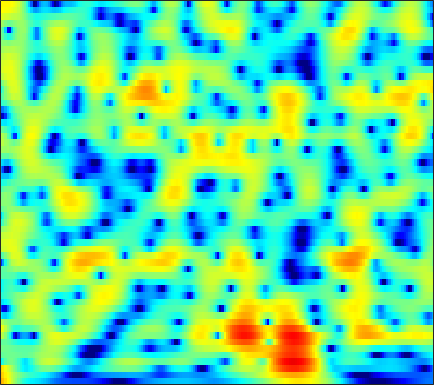

Data behind this chart, as committed beside it:
7.9211, 7.1396, 6.0415, 4.8787, 3.9658, 2.699, 1.3915, 0.4025, -0.89413, -2.116, -3.1998, -3.8873, -4.6058, -5.0985, -5.3466, -5.5922, -5.8213, -6.0152, -6.3339, -6.7321, -7.2472, -7.7212, -8.4247, -9.1327
7.05, 6.295, 5.281, 4.268, 3.519, 2.544, 1.614, 0.9537, 0.1341, -0.6075, -1.259, -1.688, -2.187, -2.613, -2.898, -3.241, -3.563, -3.811, -4.175, -4.588, -5.059, -5.452, -6.033, -6.682
6.317, 5.467, 4.376, 3.307, 2.497, 1.373, 0.1564, -0.8332, -2.243, -3.683, -4.938, -5.535, -5.658, -5.094, -4.407, -3.388, -2.441, -1.834, -1.187, -0.7327, -0.468, -0.3895, -0.4385, -0.6497
-5.054, -3.244, -1.548, -0.6427, -0.3457, -0.3628, -0.8074, -1.399, -2.516, -3.934, -5.434, -6.18, -5.876, -4.387, -3.085, -1.52, -0.249, 0.5222, 1.343, 1.961, 2.401, 2.62, 2.764, 2.746
-1.218, -1.104, -0.8635, -0.6934, -0.628, -0.6317, -0.7251, -0.8388, -1.012, -1.161, -1.29, -1.331, -1.241, -0.9658, -0.656, -0.174, 0.3108, 0.642, 1.016, 1.306, 1.513, 1.613, 1.662, 1.604
-0.3118, -0.4885, -0.6127, -0.722, -0.8231, -0.9986, -1.192, -1.333, -1.449, -1.45, -1.428, -1.424, -1.417, -1.363, -1.255, -0.9888, -0.5905, -0.2281, 0.2818, 0.767, 1.182, 1.432, 1.667, 1.787
-1.43, -1.134, -1.167, -1.534, -1.937, -2.54, -3.125, -3.581, -4.109, -4.404, -4.536, -4.616, -4.782, -4.974, -4.999, -4.67, -3.831, -2.931, -1.591, -0.2828, 0.8721, 1.599, 2.363, 2.903
2.585, 1.722, 0.1688, -1.931, -4.003, -7.895, -14, -17.03, -12.17, -9.375, -8.388, -8.22, -8.528, -9.981, -12.6, -18.38, -11.91, -7.238, -3.282, -0.7586, 0.9639, 1.9, 2.814, 3.408
4.689, 3.715, 2.308, 0.7176, -0.5559, -2.097, -3.235, -3.774, -3.578, -2.809, -2.311, -2.236, -2.225, -1.973, -1.63, -1.159, -0.6878, -0.2402, 0.4938, 1.208, 1.734, 1.945, 1.965, 1.678
2.147, 1.399, 0.5739, -0.03283, -0.3205, -0.4251, -0.3666, -0.4303, -0.5164, -0.2254, 0.3694, 0.74, 0.9613, 1.026, 1.142, 1.429, 1.681, 1.769, 1.743, 1.612, 1.397, 1.134, 0.5851, -0.2611
-5.289, -6.365, -6.658, -5.699, -4.641, -3.289, -1.9, -0.9683, -0.06973, 0.5369, 1.135, 1.634, 2.206, 2.521, 2.613, 2.67, 2.679, 2.62, 2.398, 2.025, 1.536, 1.098, 0.418, -0.3477
-12.42, -15.42, -15.88, -10.99, -7.826, -4.905, -3.06, -1.734, 0.01375, 1.307, 2.032, 2.397, 2.891, 3.366, 3.564, 3.572, 3.377, 3.163, 2.766, 2.17, 1.325, 0.5626, -0.5729, -1.768
-6.104, -5.859, -5.139, -3.991, -3.196, -1.981, -0.7311, -0.06708, 0.6539, 1.501, 2.345, 2.793, 3.138, 3.393, 3.569, 3.678, 3.55, 3.294, 2.764, 1.986, 0.8753, -0.225, -2.16, -4.858
-3.595, -3.221, -2.639, -2.094, -1.788, -1.506, -0.7809, -0.2024, 0.154, 0.2441, 0.6504, 1.155, 1.736, 2.082, 2.311, 2.658, 2.906, 2.918, 2.698, 2.275, 1.648, 0.9816, -0.1869, -1.574
-5.004, -3.969, -2.973, -2.492, -2.175, -2.155, -2.688, -3.012, -3.272, -3.796, -4.3, -4.122, -2.941, -1.413, -0.4131, 0.6664, 1.556, 2.087, 2.55, 2.744, 2.73, 2.604, 2.34, 1.976
-5.063, -3.997, -3.185, -2.744, -2.622, -2.654, -3.754, -5.273, -7.471, -10.99, -22.82, -18.23, -9.727, -5.639, -3.319, -1.121, 0.266, 1.024, 1.81, 2.308, 2.56, 2.668, 2.739, 2.727
-1.548, -1.574, -1.594, -1.436, -1.598, -1.763, -1.765, -2.296, -3.293, -3.49, -3.746, -3.893, -3.048, -1.952, -1.303, -0.4455, 0.3522, 0.7592, 1.066, 1.229, 1.266, 1.22, 1.08, 0.9948
-1.452, -1.509, -1.083, -0.4433, -0.1546, -0.07259, 0.57, 0.8792, 0.6042, 0.6119, 0.9, 0.7827, 0.6578, 0.9152, 1.004, 0.959, 0.9994, 0.9817, 0.7143, 0.25, -0.4084, -1.126, -2.347, -3.604
-12.85, -8.621, -3.834, -1.224, 0.3785, 1.865, 2.266, 2.641, 3.106, 2.785, 2.437, 2.338, 1.829, 1.223, 1.006, 0.8041, 0.5095, 0.3391, 0.122, -0.4025, -1.377, -2.435, -4.547, -8.217
-2.056, -1.387, 0.08106, 1.339, 2.03, 3.209, 3.551, 3.374, 3.367, 2.726, 1.372, 0.4312, -1.266, -3.646, -5.019, -5.352, -4.468, -3.577, -2.441, -1.788, -1.639, -1.697, -2.028, -2.532
2.63, 2.936, 3.277, 3.694, 3.927, 3.783, 3.92, 3.675, 2.795, 2.03, 0.4507, -1.24, -3.669, -7.702, -11.29, -11.85, -8.554, -6.162, -4.223, -3.08, -2.409, -2.243, -2.275, -2.423
3.088, 3.3, 3.487, 3.697, 3.897, 3.701, 3.542, 3.422, 2.715, 2.085, 1.218, 0.2685, -0.7234, -1.832, -2.55, -2.982, -3.235, -3.173, -3.037, -3.008, -3.069, -3.291, -3.764, -4.429
2.303, 2.51, 2.836, 3.014, 3.094, 3.377, 3.164, 3.071, 2.949, 2.372, 1.993, 1.545, 0.7806, 0.2065, -0.3438, -1.027, -1.57, -2.051, -2.598, -3.113, -3.696, -4.096, -4.715, -5.514
0.4936, 0.9623, 1.638, 2.24, 2.519, 2.903, 3.209, 3.161, 3.184, 2.987, 2.582, 2.325, 1.708, 1.026, 0.4827, -0.4255, -1.364, -2.132, -3.201, -4.211, -5.057, -5.498, -5.821, -5.897
-3.686, -2.075, -0.3218, 1.136, 2.085, 2.586, 3.298, 3.49, 3.434, 3.534, 3.106, 2.848, 2.367, 1.548, 0.9451, -0.1786, -1.605, -2.826, -5.01, -7.738, -10.83, -12.41, -11.09, -8.183
-6.069, -3.373, -1.151, 0.2999, 1.245, 2.094, 2.374, 2.71, 2.637, 2.531, 2.334, 1.956, 1.603, 0.9727, 0.4115, -0.4489, -1.667, -2.74, -4.597, -6.943, -9.55, -10.59, -9.198, -6.361
-1.373, -0.8846, -0.2777, 0.4574, 0.3533, 0.7004, 0.4186, 0.04104, -0.07564, -0.8817, -1.014, -1.262, -1.58, -1.557, -1.798, -1.989, -2.347, -2.715, -3.065, -3.424, -3.416, -3.238, -2.554, -1.542
0.2174, 0.2025, 0.3347, 0.2344, 0.1202, -0.8429, -1.574, -2.976, -4.835, -6.904, -8.689, -8.076, -6.865, -5.59, -4.781, -4.401, -4.211, -4.258, -4.308, -4.031, -3.375, -2.605, -1.361, -0.02345
-0.1832, 0.124, 0.4692, 0.06985, 0.2332, -1.041, -1.823, -3.616, -6.249, -10.7, -13.63, -13.05, -8.629, -6.739, -5.675, -5.534, -6.288, -7.53, -10.4, -12.17, -9.219, -6.065, -2.596, -0.1418
-2.294, -1.37, -0.7662, -0.5433, -0.5311, -0.4941, -1.054, -1.208, -2.201, -2.517, -3.137, -2.953, -3.017, -2.725, -2.884, -3.192, -4.183, -5.203, -6.915, -7.667, -6.045, -4, -1.47, 0.5804
-4.453, -3.92, -3.514, -2.554, -2.636, -1.802, -1.753, -1.236, -1.053, -0.644, -0.5854, -0.3453, -0.2314, -0.09862, -0.133, -0.2119, -0.4143, -0.5335, -0.6407, -0.5112, -0.1691, 0.2801, 0.8998, 1.565
-6.973, -7.423, -7.408, -7.292, -6.096, -5.294, -3.437, -2.8, -1.374, -0.6703, 0.2628, 0.5547, 1.1, 1.323, 1.534, 1.601, 1.672, 1.647, 1.643, 1.629, 1.661, 1.67, 1.709, 1.676
-9.595, -12.1, -17.61, -24.51, -14.6, -8.889, -5.289, -3.446, -1.606, -0.235, 0.9107, 1.446, 2.05, 2.386, 2.587, 2.666, 2.673, 2.572, 2.404, 2.156, 1.909, 1.669, 1.399, 1.041
-5.825, -6.478, -7.358, -7.518, -6.347, -4.628, -2.885, -1.458, -0.1282, 1.165, 1.892, 2.494, 2.874, 3.173, 3.165, 3.095, 2.79, 2.495, 1.959, 1.342, 0.6645, 0.1806, -0.4417, -0.9407
-1.163, -1.418, -1.216, -1.393, -0.7303, -0.5059, 0.5426, 0.7973, 1.786, 2.26, 2.866, 3.103, 3.371, 3.38, 3.23, 2.817, 2.103, 1.435, 0.2653, -1.097, -2.68, -3.791, -5.197, -5.888
1.119, 1.031, 0.8366, 1.073, 0.7417, 1.163, 1.224, 1.668, 1.992, 2.52, 3.058, 3.254, 3.486, 3.351, 3.175, 2.494, 1.531, 0.4324, -1.39, -3.933, -7.268, -10.7, -16.7, -20.79
2.166, 2.048, 1.341, 0.8635, 0.06418, -0.3425, -0.9652, -0.3796, 0.1573, 1.562, 2.419, 3.22, 3.704, 3.958, 3.837, 3.336, 2.416, 1.348, -0.5066, -2.993, -6.118, -8.815, -12.66, -14.95
2.2, 1.549, 0.6784, -1.583, -2.807, -7.556, -12.96, -13.2, -4.88, -1.458, 1.446, 2.679, 3.957, 4.667, 4.771, 4.675, 4.005, 3.318, 1.926, 0.1298, -2.067, -4.162, -7.235, -11.66
-0.5542, -1.177, -1.841, -3.129, -3.56, -5.328, -5.756, -5.095, -3.538, -1.048, 0.8113, 1.881, 3.069, 3.708, 4.05, 4.088, 3.811, 3.414, 2.624, 1.556, 0.2532, -0.8638, -2.445, -3.969
-5.638, -5.721, -5.786, -5.115, -4.486, -4.107, -2.732, -2.453, -1.256, -0.0484, 0.7147, 1.537, 2.177, 2.651, 2.954, 3.029, 3.002, 2.818, 2.453, 1.946, 1.295, 0.7895, 0.08403, -0.6292
-17.3, -16.76, -12.75, -7.876, -6.639, -3.99, -2.506, -1.712, -0.4261, 0.218, 0.914, 1.411, 1.752, 2.113, 2.224, 2.334, 2.396, 2.343, 2.237, 2.078, 1.824, 1.623, 1.282, 0.8535
-10.29, -9.842, -8.217, -6.425, -3.958, -2.61, -1.452, -0.2604, 0.1947, 0.791, 1.258, 1.149, 1.304, 1.24, 1.144, 1.187, 1.171, 1.285, 1.442, 1.599, 1.763, 1.799, 1.757, 1.644
-3.463, -2.851, -2.364, -1.159, -0.5904, 0.1548, 1.107, 1.238, 1.449, 1.535, 1.035, 0.575, -0.1921, -1.216, -1.753, -2.304, -2.256, -1.81, -0.9692, -0.07378, 0.7428, 1.22, 1.694, 1.942
-1.975, -1.296, 0.251, 1.233, 1.551, 2.531, 2.749, 2.568, 2.561, 1.736, 0.3735, -0.5239, -2.912, -6.193, -9.201, -15.07, -12.67, -9.251, -5.585, -3.107, -1.338, -0.2147, 0.8725, 1.566
-3.997, -1.867, 0.3922, 1.719, 2.786, 3.264, 3.264, 3.384, 2.748, 1.621, 0.303, -1.038, -3.469, -6.194, -8.318, -10.86, -11.03, -9.822, -7.868, -5.804, -3.878, -2.577, -1.02, 0.2546
-1.08, 0.2496, 1.552, 2.885, 3.338, 3.515, 3.624, 3.438, 2.533, 1.488, 0.2292, -1.269, -3.357, -5.435, -7.293, -9.755, -11.62, -12.67, -12.93, -11.12, -8.502, -6.593, -4.07, -2.062
1.958, 2.551, 3.259, 3.669, 3.729, 3.884, 3.667, 3.029, 2.249, 1.178, -0.4133, -1.989, -4.097, -6.718, -9.254, -12.79, -17.23, -22.53, -30.22, -20.08, -13.8, -10.47, -7.1, -4.367
2.936, 3.386, 3.814, 3.91, 4.068, 3.97, 3.473, 2.942, 2.153, 0.9613, -0.705, -2.14, -4.337, -7.129, -9.801, -13.73, -18.2, -21.64, -21.84, -17.63, -13.35, -10.63, -7.449, -4.814
2.841, 3.291, 3.627, 3.754, 3.913, 3.744, 3.269, 2.869, 2.172, 1.118, -0.2807, -1.432, -3.223, -5.429, -7.458, -10.38, -13.65, -15.68, -15.62, -12.82, -9.812, -7.803, -5.513, -3.606
2.101, 2.38, 2.727, 3.069, 3.083, 2.872, 2.62, 2.507, 1.898, 1.057, 0.1289, -0.5083, -1.68, -2.997, -3.96, -5.092, -5.965, -6.404, -6.424, -5.865, -4.896, -4.05, -2.948, -1.915
1.04, 1.336, 1.687, 1.851, 1.771, 1.822, 1.819, 1.604, 1.229, 0.8157, 0.3145, -0.2047, -0.9923, -1.765, -2.259, -2.885, -3.309, -3.417, -3.305, -2.929, -2.352, -1.847, -1.114, -0.4459
0.1726, 0.3823, 0.3241, 0.09816, 0.2632, 0.5537, 0.7088, 0.6092, 0.7385, 0.7037, 0.3597, -0.1951, -0.9271, -1.75, -2.391, -3.205, -3.678, -3.64, -3.194, -2.408, -1.475, -0.7472, 0.1535, 0.8934
-0.3099, -1.219, -2.791, -3.823, -3.625, -2.846, -1.497, -0.2768, 0.6003, 0.8504, 0.5881, 0.1661, -0.8351, -2.453, -4.217, -7.085, -9.696, -9.694, -6.852, -3.861, -1.529, -0.1795, 1.198, 2.229
-0.1865, -2.092, -6.37, -14.62, -15.7, -7.052, -2.721, -0.9357, 0.3525, 0.8973, 0.8787, 0.6187, -0.4067, -2.067, -3.882, -6.852, -9.79, -9.665, -6.643, -3.574, -1.254, 0.05997, 1.44, 2.456
1.585, 0.8974, -0.1007, -0.7837, -0.8628, -0.5543, 0.03091, 0.3585, 0.8361, 1.007, 0.8181, 0.3944, -0.3952, -1.363, -2.063, -2.894, -3.388, -3.472, -3.089, -2.347, -1.472, -0.8026, -0.03029, 0.576
3.549, 3.344, 3.153, 2.908, 2.597, 2.365, 2.177, 2.131, 1.828, 1.323, 0.5937, -0.1578, -1.142, -2.151, -2.784, -3.533, -3.955, -4.053, -3.911, -3.609, -3.243, -2.977, -2.707, -2.506
4.795, 4.782, 4.661, 4.448, 4.256, 3.989, 3.615, 3.262, 2.498, 1.477, 0.1719, -0.9978, -2.805, -4.873, -6.513, -8.279, -8.73, -8.149, -7.137, -6.32, -5.913, -5.938, -6.256, -6.79
4.862, 4.945, 4.927, 4.899, 4.928, 4.721, 4.313, 3.763, 2.92, 1.788, 0.2882, -1.068, -3.568, -7.131, -11.14, -21.23, -18.54, -12.99, -9.434, -7.779, -7.308, -7.615, -8.945, -11.72
